Photos from the image-classification dataset "data" in the GitHub repository Marshall-mk/EggPlantDisease. Its 7 classes are: healthy leaf, insect pest disease, leaf spot disease, mosaic virus disease, small leaf disease, white mold disease, wilt disease.

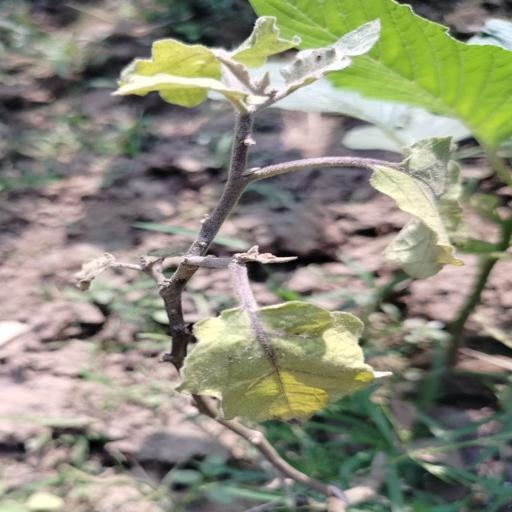
Label: small leaf disease

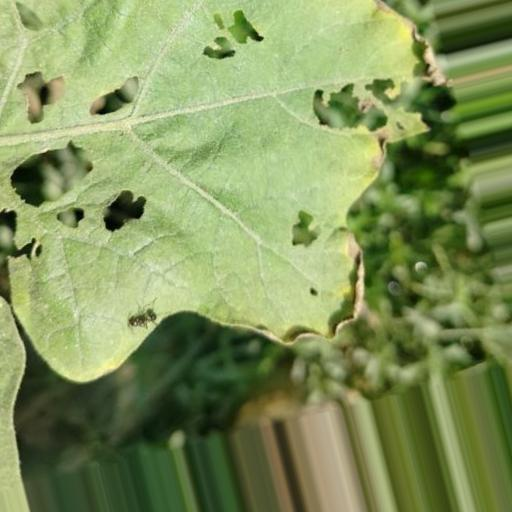
Label: insect pest disease

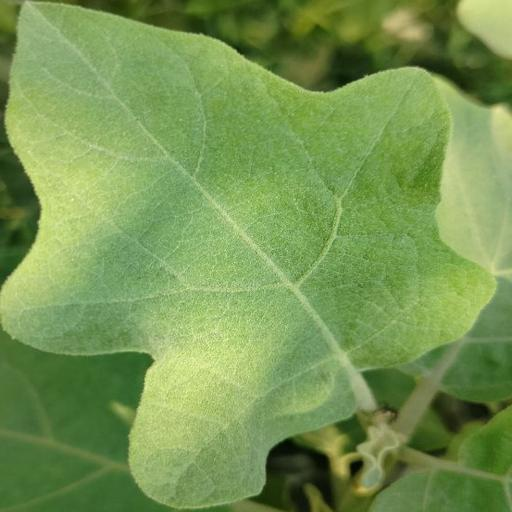
Label: healthy leaf

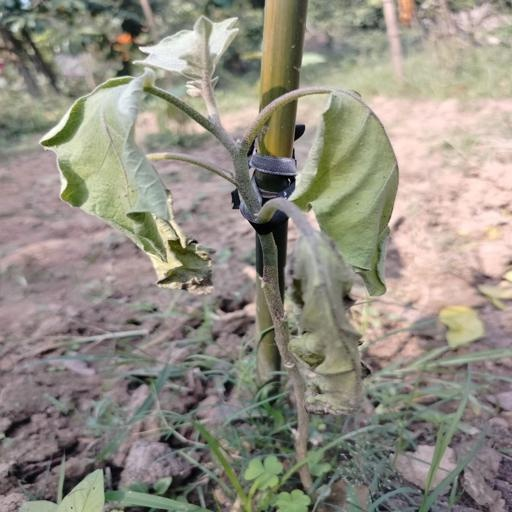
Label: wilt disease

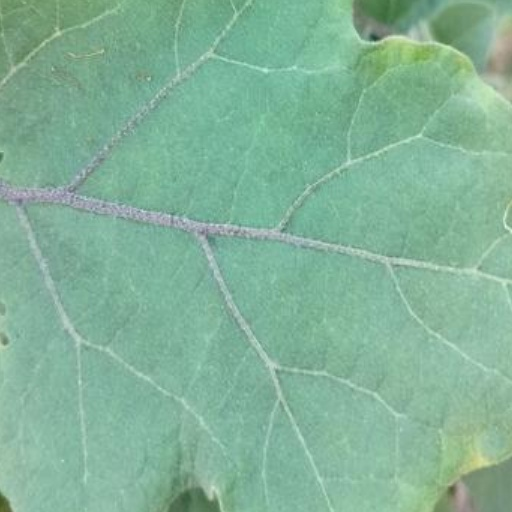
Label: leaf spot disease

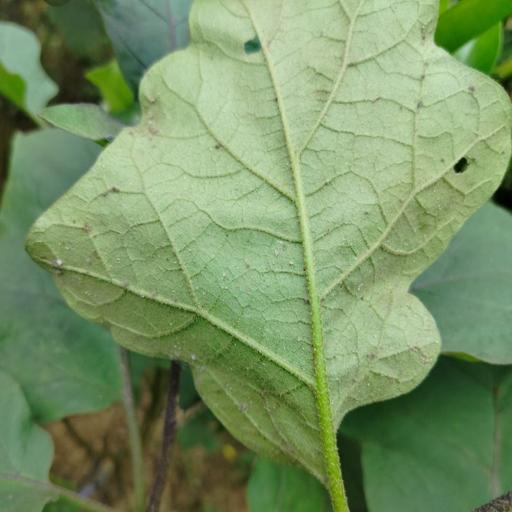
Label: white mold disease
